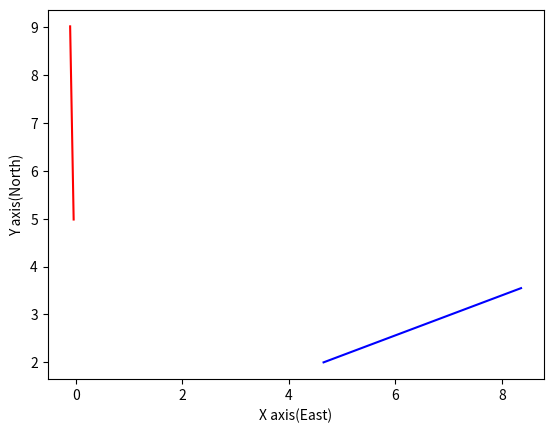

Generate this figure with matplotlib:
import numpy as np
import matplotlib
import matplotlib.pyplot as plt
from numpy import linalg as LA
# from mpl_toolkits.mplot3d import Axes3D


t0_v = np.array([-0.0369801, 4.9809915, -0.1591650])

t0_g = np.array([4.650712, 1.999425, 0.055847])

t1_v = np.array([-0.1029960, 9.0123400, -0.2488936])

t1_g = np.array([8.354912, 3.548564, 0.035288])

print("v distance: {:.2f}".format(LA.norm(t1_v -t0_v)))
print("g distance: {:.2f}".format(LA.norm(t1_g -t0_g)))

fig = plt.figure()
# ax = fig.gca(projection='3d')

plt.plot([t0_v[0], t1_v[0] ],[t0_v[1], t1_v[1] ],c = "red")

plt.plot([t0_g[0], t1_g[0] ],[t0_g[1], t1_g[1] ],c = "blue")

plt.xlabel('X axis(East)')
plt.ylabel('Y axis(North)')
# plt.gca().set_aspect('equal', adjustable='box')
plt.show()
